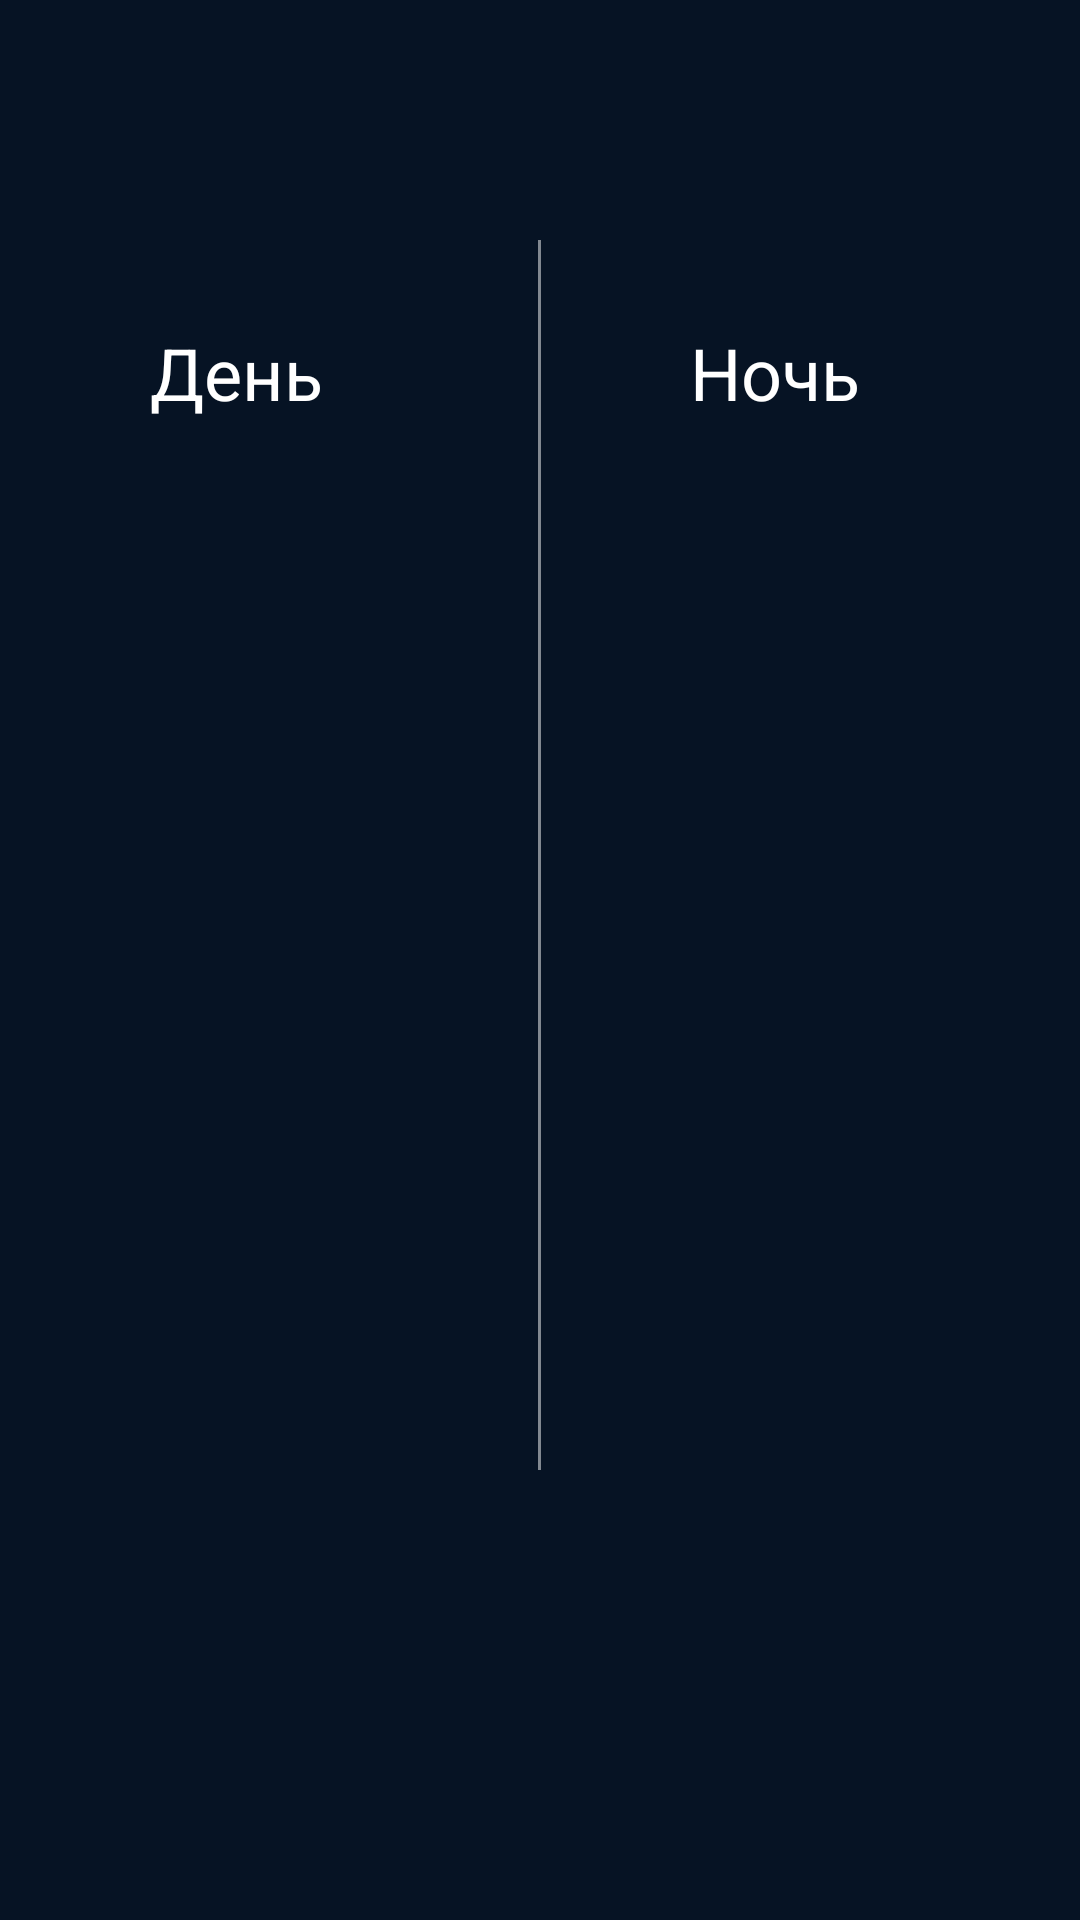

Reconstruct the res/layout file that produces this screen, plus the resources it refers to.
<!-- AndroidManifest.xml: application theme AppTheme -->
<!-- res/layout/full_day_layout.xml -->
<?xml version="1.0" encoding="utf-8"?>
<RelativeLayout xmlns:android="http://schemas.android.com/apk/res/android"
    android:layout_width="match_parent"
    android:layout_height="match_parent">

    <TextView
        android:id="@+id/tvDay"
        android:layout_width="wrap_content"
        android:layout_height="wrap_content"
        android:layout_alignParentTop="true"
        android:layout_marginStart="50dp"
        android:layout_marginTop="108dp"
        android:text="@string/day"
        android:textSize="24sp" />

    <TextView
        android:id="@+id/tvNight"
        android:layout_width="wrap_content"
        android:layout_height="wrap_content"
        android:layout_alignTop="@+id/tvDay"
        android:layout_marginStart="50dp"
        android:layout_toEndOf="@+id/tvDayOfWeek"
        android:text="@string/night"
        android:textSize="24sp" />

    <TextView
        android:id="@+id/tvDayOfWeek"
        android:layout_width="wrap_content"
        android:layout_height="wrap_content"
        android:layout_alignParentTop="true"
        android:layout_centerHorizontal="true"
        android:layout_marginTop="28dp"
        android:textAppearance="@style/TextAppearance.AppCompat.Medium"
        android:textSize="24sp" />

    <TextView
        android:id="@+id/tvTempDay"
        android:layout_width="wrap_content"
        android:layout_height="wrap_content"
        android:layout_alignParentTop="true"
        android:layout_alignStart="@+id/tvDay"
        android:layout_marginTop="151dp"
        android:textAppearance="@style/TextAppearance.AppCompat.Large"
        android:textSize="30sp" />

    <TextView
        android:id="@+id/tvTempNight"
        android:layout_width="wrap_content"
        android:layout_height="wrap_content"
        android:layout_alignStart="@+id/tvNight"
        android:layout_alignTop="@+id/tvTempDay"
        android:textAppearance="@style/TextAppearance.AppCompat.Large"
        android:textSize="30sp" />

    <TextView
        android:id="@+id/tvDayPressure"
        android:layout_width="wrap_content"
        android:layout_height="wrap_content"
        android:layout_alignParentTop="true"
        android:layout_alignStart="@+id/tvDay"
        android:layout_marginTop="211dp"
        android:textSize="20sp" />

    <TextView
        android:id="@+id/tvNightPressure"
        android:layout_width="wrap_content"
        android:layout_height="wrap_content"
        android:layout_alignStart="@+id/tvNight"
        android:layout_alignTop="@+id/tvDayPressure"
        android:textSize="20sp" />

    <TextView
        android:id="@+id/tvDayHumidity"
        android:layout_width="wrap_content"
        android:layout_height="wrap_content"
        android:layout_alignParentStart="true"
        android:layout_below="@id/tvDayPressure"
        android:layout_centerVertical="true"
        android:layout_marginStart="50dp"
        android:layout_marginTop="30dp"
        android:textAppearance="@style/TextAppearance.AppCompat.Medium"
        android:textSize="22sp" />

    <TextView
        android:id="@+id/tvNightHumidity"
        android:layout_width="wrap_content"
        android:layout_height="wrap_content"
        android:layout_alignStart="@+id/tvNight"
        android:layout_below="@id/tvNightPressure"
        android:layout_centerVertical="true"
        android:layout_marginTop="30dp"
        android:textAppearance="@style/TextAppearance.AppCompat.Medium"
        android:textSize="22sp" />

    <View
        android:layout_width="1dp"
        android:layout_height="match_parent"
        android:layout_alignParentTop="true"
        android:layout_centerHorizontal="true"
        android:layout_marginBottom="150dp"
        android:layout_marginTop="80dp"
        android:background="@color/white" />
</RelativeLayout>
<!-- resources referenced by this layout -->
<resources>
  <color name="white">#7fFFFFFF</color>
  <string name="day">День</string>
  <string name="night">Ночь</string>
  <style name="AppTheme" parent="Theme.AppCompat.NoActionBar">
          
          <item name="colorPrimary">@color/colorPrimary</item>
          <item name="colorPrimaryDark">#00FFFFFF</item>
          <item name="colorAccent">@color/colorAccent</item>
          <item name="android:textColor">@color/textColorPrimary</item>
          <item name="android:background">@color/background</item>
      </style>
  <color name="colorPrimary">#3F51B5</color>
  <color name="colorAccent">#FF4081</color>
  <color name="textColorPrimary">#FFFFFF</color>
  <color name="background">#061324</color>
</resources>
